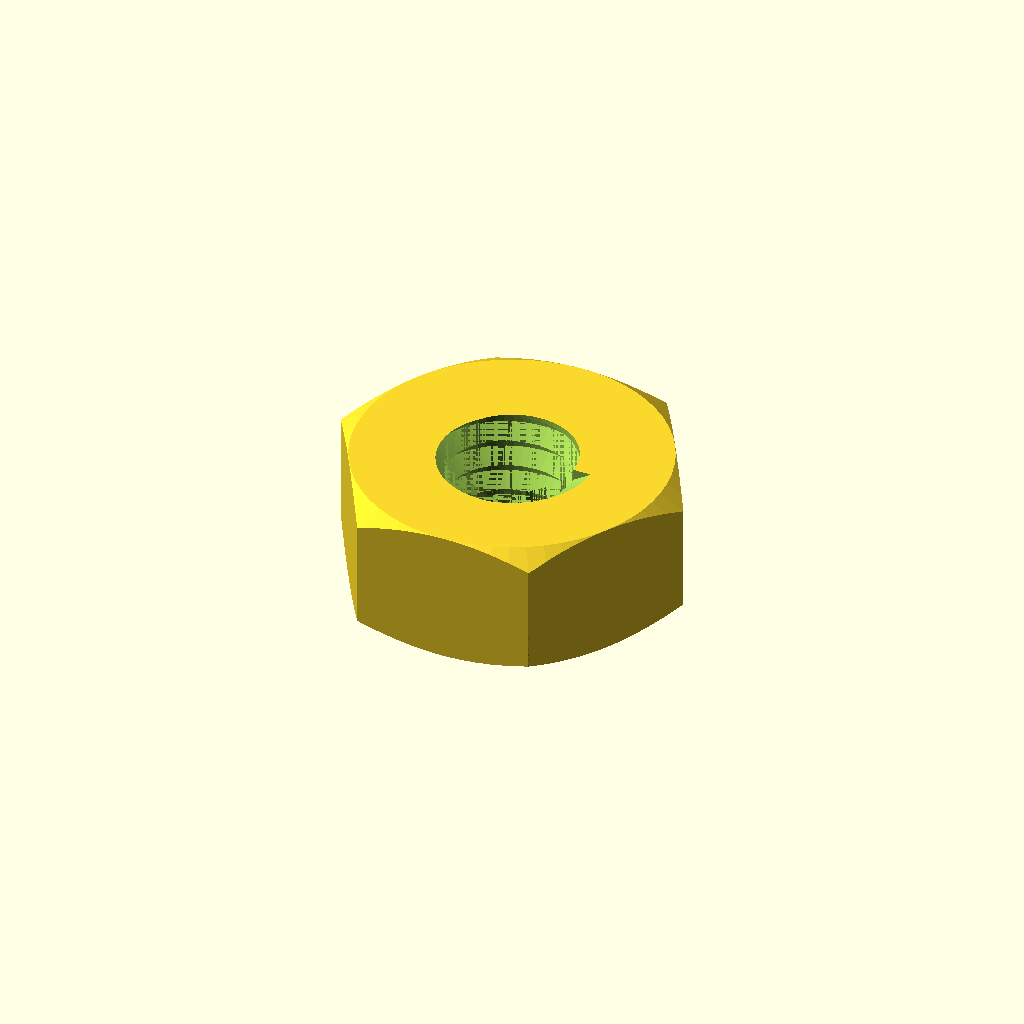
Cell 1: the model at its default parameters.
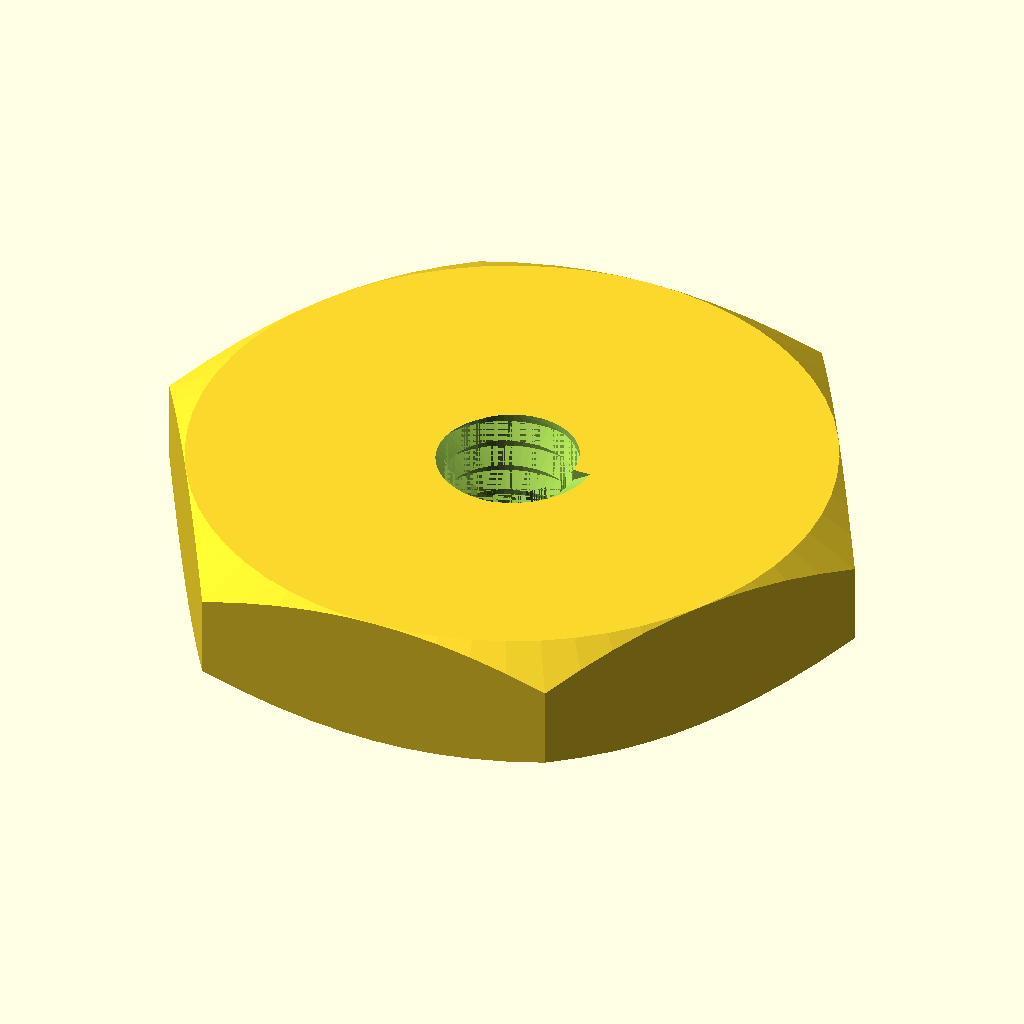
Cell 2: the same model with nut_flats = 11.
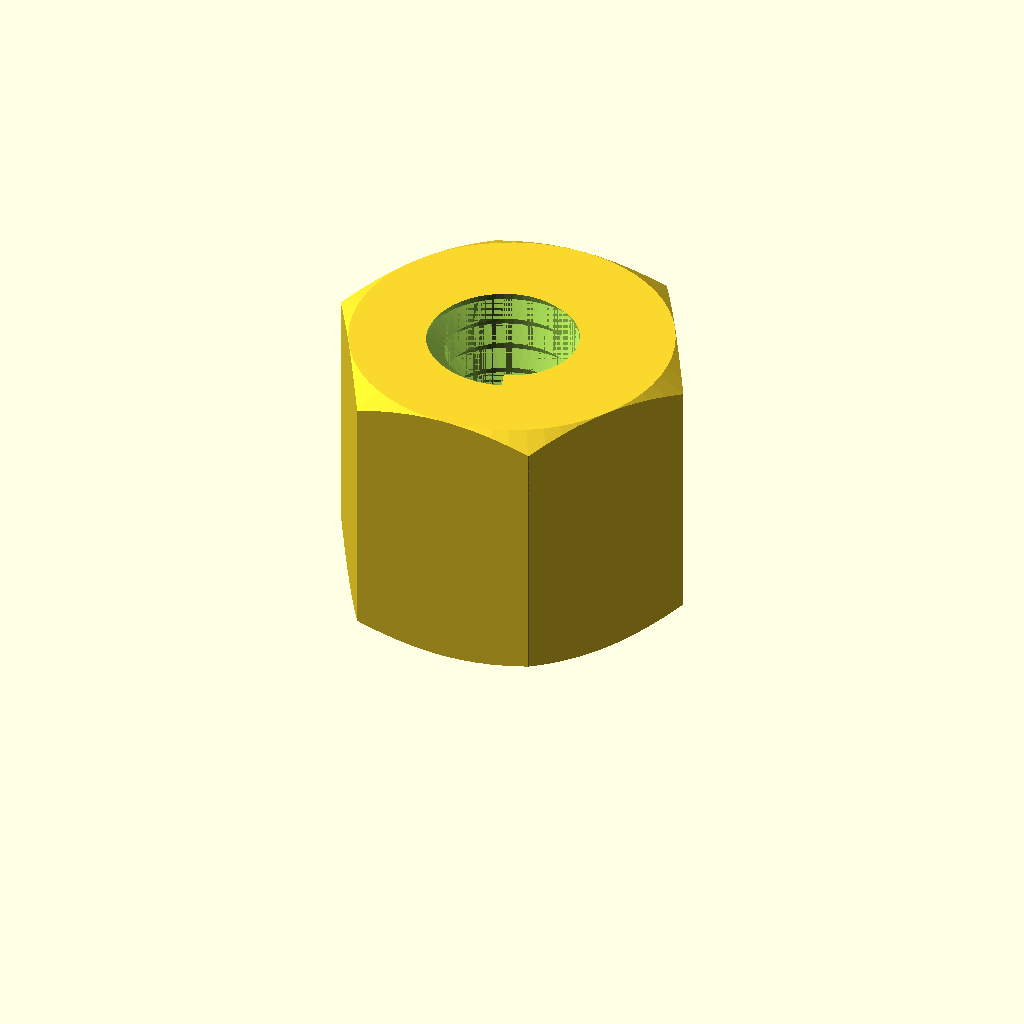
Cell 3: the same model with nut_thickness = 4.8.
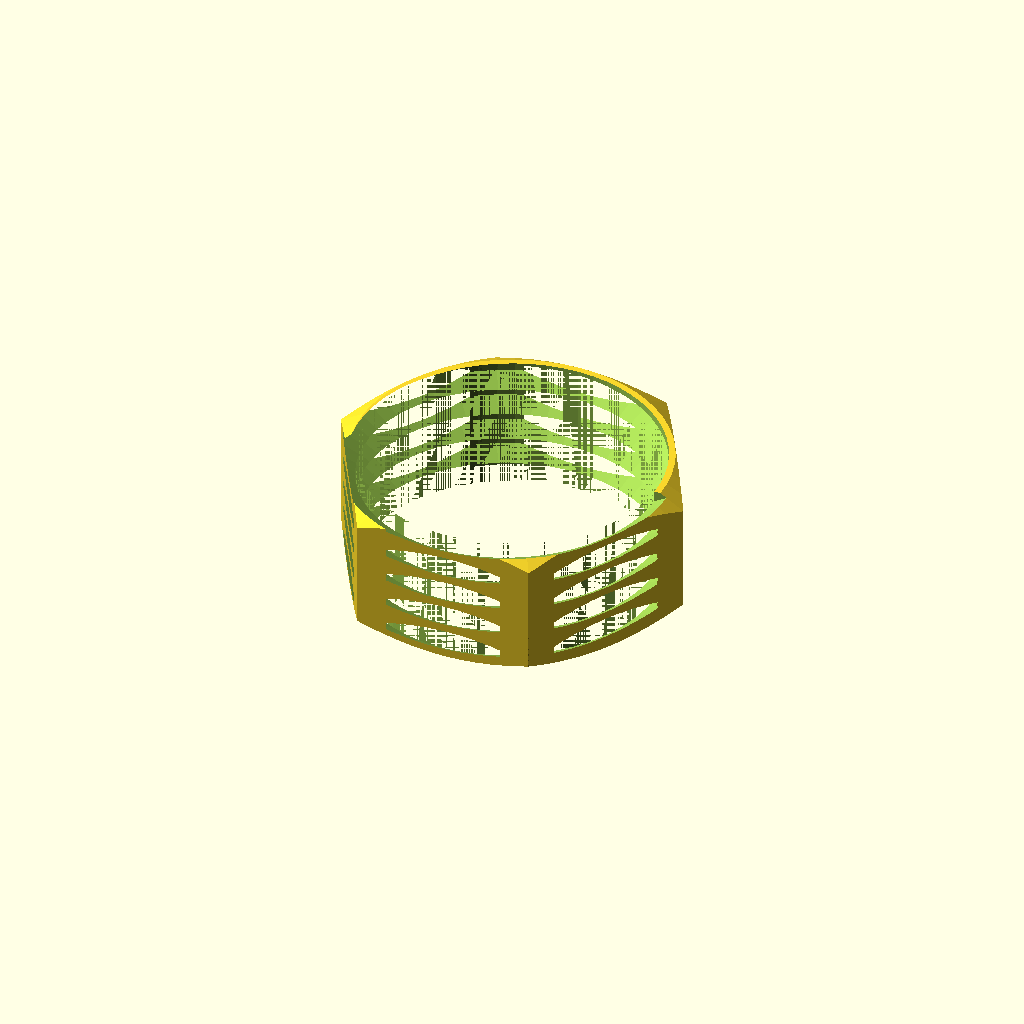
Cell 4 — bolt_diameter set to 6, the other parameters unchanged.
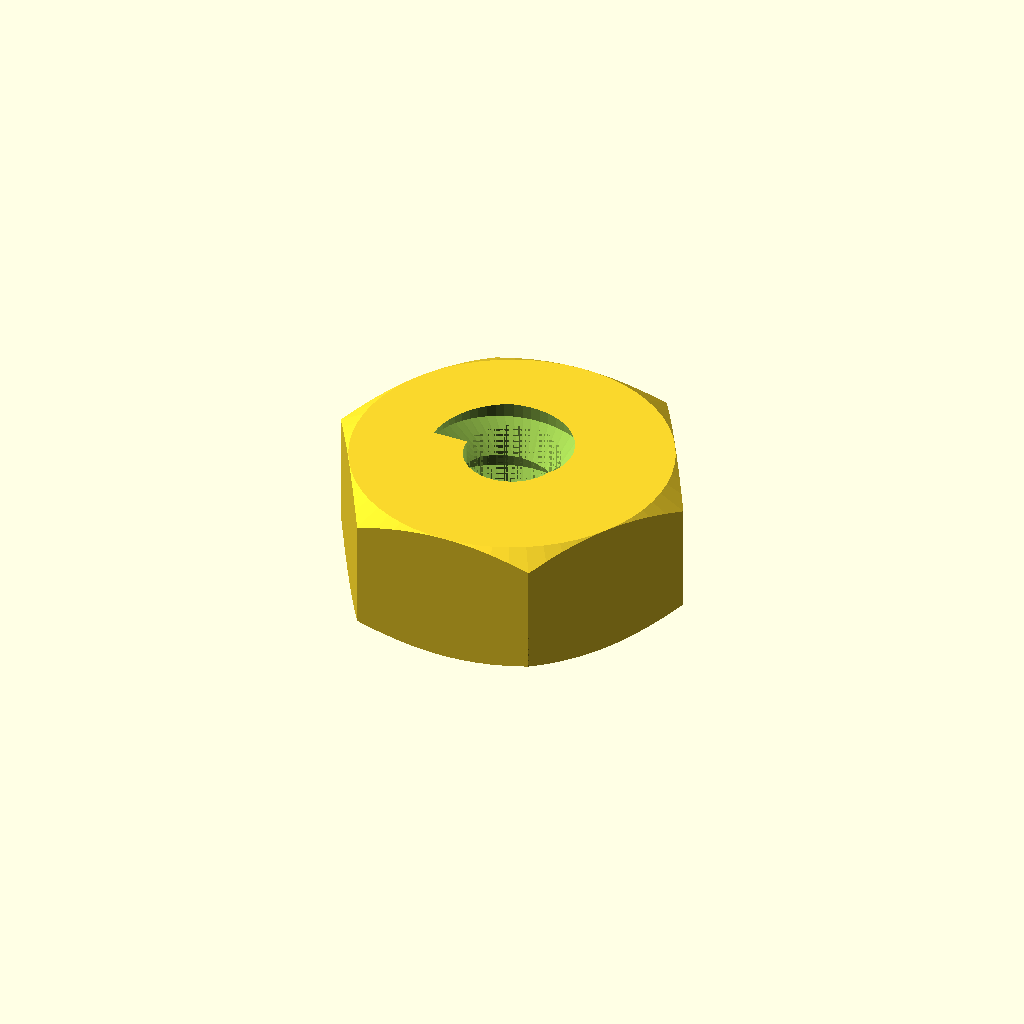
Cell 5: thread_pitch = 1 (everything else at default).
One fixed orthographic camera (rotation 55°, 0°, 25°; colour scheme Cornfield) for every cell.
The OpenSCAD source (Locker-Washer/Locker-Washer.scad):
// Locker-Washer.scad
// Version: v0.01
// Description: Parametric locker washer for M3 bolts (tight fit)

/* [Washer Parameters] */
// Width across parallel flats (M3 standard is 5.5)
nut_flats = 5.5;
// Thickness of the washer (M3 standard is 2.4)
nut_thickness = 2.4;

/* [Thread Parameters] */
// Nominal bolt diameter (M3 = 3.0)
bolt_diameter = 3.0;
// Thread pitch (M3 standard = 0.5)
thread_pitch = 0.5;
// Clearance offset. Negative = tighter fit, Positive = looser fit.
// Default -0.1 creates a strong friction fit on most FDM printers.
thread_clearance = -0.1;

/* [Resolution] */
// Number of segments for the nut and threads
$fn = 60;

// Internal variables
epsilon = 0.05;

module locker_washer() {
    difference() {
        // Main hex nut body with chamfers
        nut_body(nut_flats, nut_thickness);

        // Subtract the threaded rod
        translate([0, 0, -epsilon])
            threaded_rod(
                diam = bolt_diameter + thread_clearance,
                pitch = thread_pitch,
                length = nut_thickness + 2*epsilon
            );
    }
}

module nut_body(flats, thickness) {
    r_in = flats / 2;
    r_out = flats / sqrt(3);
    chamfer_depth = (r_out - r_in) * tan(30);

    intersection() {
        // Hexagonal prism
        cylinder(r = r_out, h = thickness, $fn = 6);

        // Chamfered profile to trim the corners
        rotate_extrude($fn = $fn)
        polygon([
            [0, 0],
            [r_in, 0],
            [r_out, chamfer_depth],
            [r_out, thickness - chamfer_depth],
            [r_in, thickness],
            [0, thickness]
        ]);
    }
}

module threaded_rod(diam, pitch, length) {
    r_major = diam / 2;
    r_minor = r_major - pitch * 5 / 8;

    union() {
        // Central core hole
        cylinder(r = r_minor, h = length);

        // Thread spiral grooves
        thread_spiral(r_major, r_minor, pitch, length);
    }
}

module thread_spiral(r_major, r_minor, pitch, length) {
    facets = $fn > 0 ? $fn : 36;
    turns = length / pitch;
    steps = ceil(turns * facets);

    points = [
        for (i = [0 : steps])
            let (a = i * 360 / facets, z = i * pitch / facets)
            for (pt = [
                [r_minor * cos(a), r_minor * sin(a), z - pitch/2],
                [r_major * cos(a), r_major * sin(a), z - pitch/8],
                [r_major * cos(a), r_major * sin(a), z + pitch/8],
                [r_minor * cos(a), r_minor * sin(a), z + pitch/2]
            ]) pt
    ];

    faces_side = [
        for (i = [0 : steps-1])
            for (j = [0 : 3])
                for (t = [0 : 1])
                    let (
                        p1 = 4*i + j,
                        p2 = 4*i + (j+1)%4,
                        p3 = 4*(i+1) + (j+1)%4,
                        p4 = 4*(i+1) + j
                    )
                    t == 0 ? [p1, p2, p3] : [p1, p3, p4]
    ];

    N = 4 * steps;
    faces_caps = [
        [0, 3, 2], [0, 2, 1], // Bottom cap
        [N, N+1, N+2], [N, N+2, N+3] // Top cap
    ];

    polyhedron(points=points, faces=concat(faces_side, faces_caps), convexity=10);
}

// Generate the washer
locker_washer();
Customizer parameters (derived from the source; name, type, default, range or options):
nut_flats: number, default 5.5
nut_thickness: number, default 2.4
bolt_diameter: number, default 3
thread_pitch: number, default 0.5
thread_clearance: number, default -0.1
epsilon: number, default 0.05
